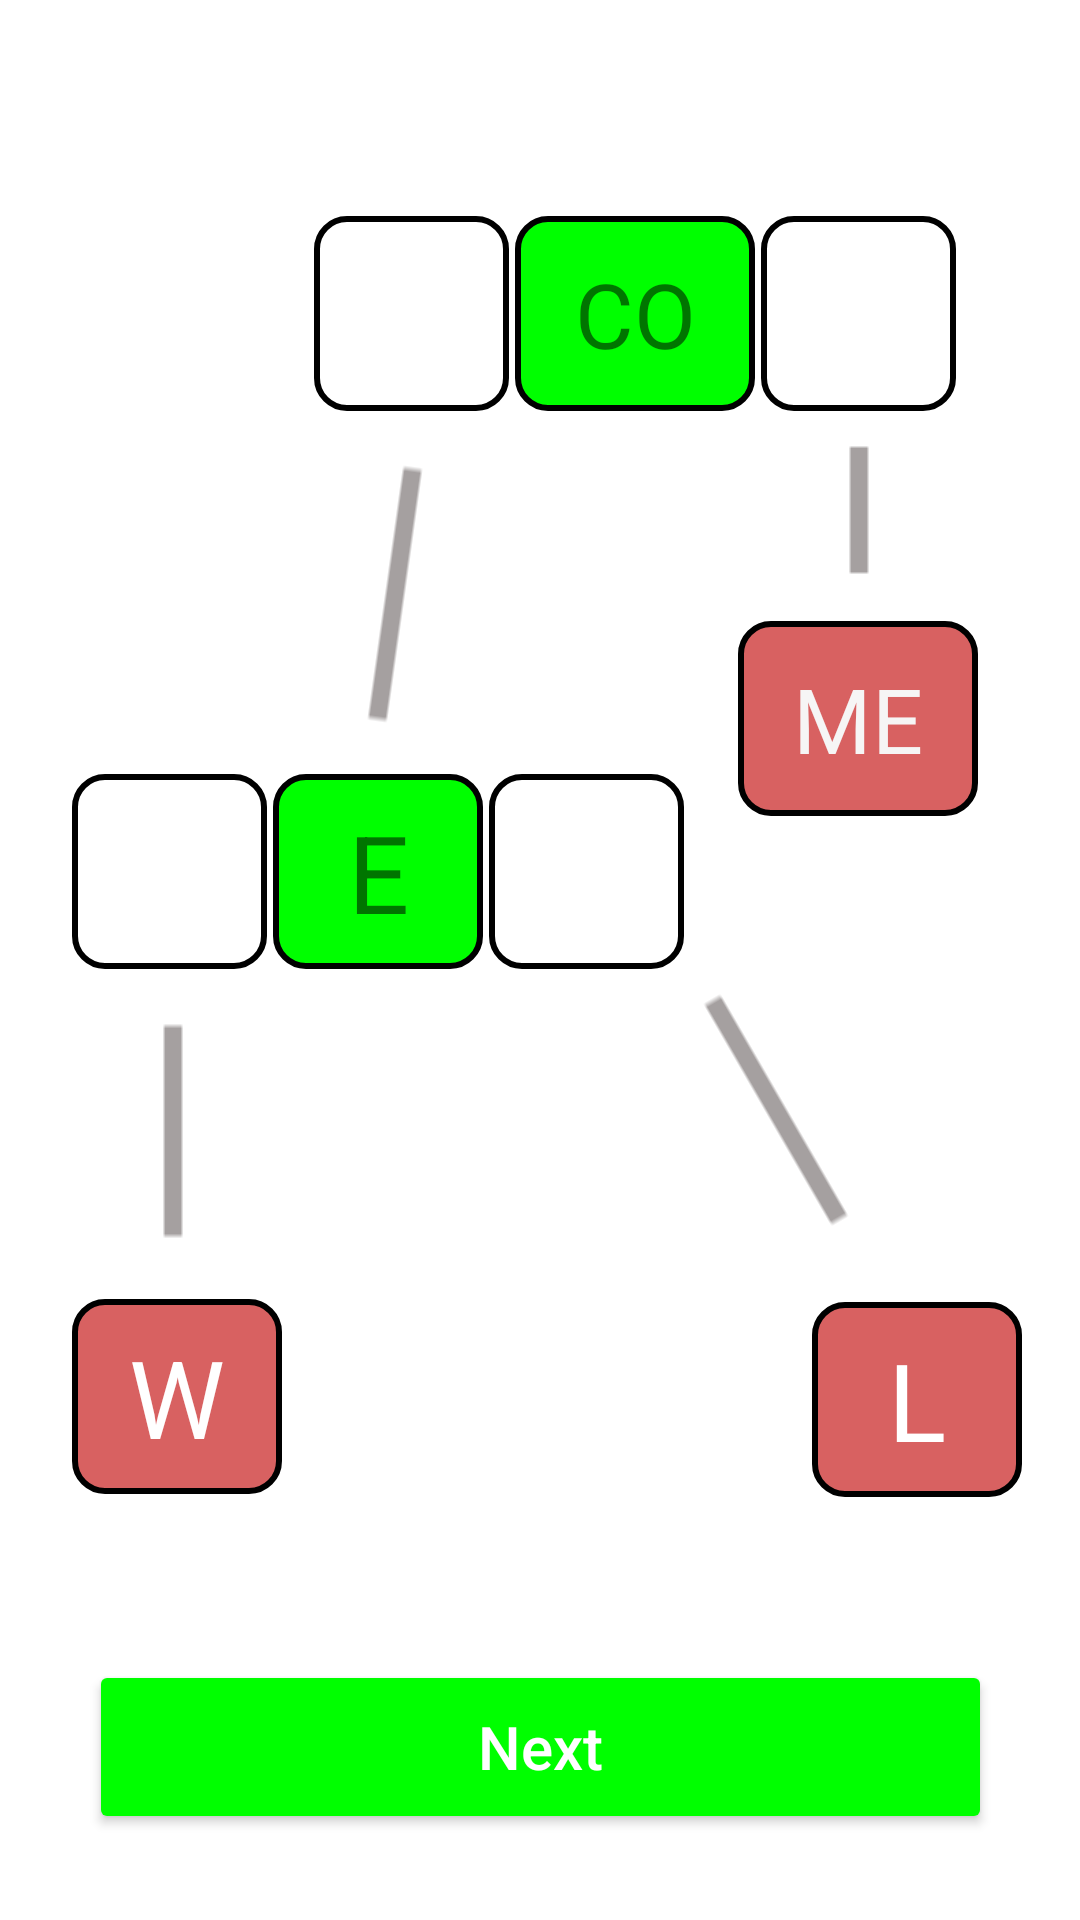

Here is an Android app screen rendered from its layout file. Give the layout XML and the strings, colors and styles it references.
<!-- AndroidManifest.xml: application theme Theme.DataStructuresAndAlgorithmsDSASimulator -->
<!-- res/layout/activity_welcome.xml -->
<?xml version="1.0" encoding="utf-8"?>
<androidx.constraintlayout.widget.ConstraintLayout xmlns:android="http://schemas.android.com/apk/res/android"
    xmlns:app="http://schemas.android.com/apk/res-auto"
    xmlns:tools="http://schemas.android.com/tools"
    android:layout_width="match_parent"
    android:layout_height="match_parent"
    android:textAlignment="gravity"
    tools:context=".WelcomeActivity">

    <Button
        android:layout_width="301dp"
        android:layout_height="58dp"
        android:backgroundTint="@color/green"
        android:onClick="mainPageOpen"
        android:shadowColor="@color/green"
        android:text="Next"
        android:textAlignment="gravity"
        android:textAllCaps="false"
        android:textColor="@color/white"
        android:textSize="20sp"
        android:textStyle="normal"
        app:iconPadding="3dp"
        app:iconTint="@color/green"
        app:layout_constraintBottom_toBottomOf="parent"
        app:layout_constraintEnd_toEndOf="parent"
        app:layout_constraintStart_toStartOf="parent"
        app:layout_constraintTop_toTopOf="parent"
        app:layout_constraintVertical_bias="0.951"
        app:rippleColor="@color/green"
        app:strokeColor="@color/green" />

    <TextView
        android:id="@+id/textView2"
        android:layout_width="80dp"
        android:layout_height="65dp"
        android:layout_marginTop="72dp"
        android:background="@drawable/solid_green_black_border"
        android:gravity="center_horizontal|center_vertical"
        android:padding="0dp"
        android:text="CO"
        android:textSize="30sp"
        app:layout_constraintEnd_toEndOf="parent"
        app:layout_constraintHorizontal_bias="0.613"
        app:layout_constraintStart_toStartOf="parent"
        app:layout_constraintTop_toTopOf="parent" />

    <TextView
        android:id="@+id/textView"
        android:layout_width="65dp"
        android:layout_height="65dp"
        android:layout_marginStart="2dp"
        android:background="@drawable/empty_black_border"
        android:padding="20dp"
        app:layout_constraintBottom_toBottomOf="@+id/textView2"
        app:layout_constraintStart_toEndOf="@+id/textView2"
        app:layout_constraintTop_toTopOf="@+id/textView2" />

    <TextView
        android:id="@+id/textView4"
        android:layout_width="80dp"
        android:layout_height="65dp"
        android:layout_marginTop="25dp"
        android:background="@drawable/solid_red_black_border"
        android:gravity="center"
        android:text="ME"
        android:textColor="#F6F5F5"
        android:textSize="30sp"
        app:layout_constraintEnd_toEndOf="@+id/imageView2"
        app:layout_constraintHorizontal_bias="0.51"
        app:layout_constraintStart_toStartOf="@+id/imageView2"
        app:layout_constraintTop_toBottomOf="@+id/imageView2" />

    <TextView
        android:id="@+id/textView5"
        android:layout_width="65dp"
        android:layout_height="65dp"
        android:layout_marginEnd="2dp"
        android:background="@drawable/empty_black_border"
        app:layout_constraintBottom_toBottomOf="@+id/textView2"
        app:layout_constraintEnd_toStartOf="@+id/textView2"
        app:layout_constraintTop_toTopOf="@+id/textView2"
        app:layout_constraintVertical_bias="0.0" />

    <TextView
        android:id="@+id/textView6"
        android:layout_width="70dp"
        android:layout_height="65dp"
        android:layout_marginTop="48dp"
        android:background="@drawable/solid_green_black_border"
        android:gravity="center"
        android:text="E"
        android:textSize="36sp"
        app:layout_constraintEnd_toEndOf="@+id/imageView14"
        app:layout_constraintHorizontal_bias="0.63"
        app:layout_constraintStart_toStartOf="@+id/imageView14"
        app:layout_constraintTop_toBottomOf="@+id/imageView14" />

    <TextView
        android:id="@+id/textView7"
        android:layout_width="70dp"
        android:layout_height="65dp"
        android:layout_marginTop="44dp"
        android:background="@drawable/solid_red_black_border"
        android:gravity="center"
        android:text="W"
        android:textColor="@color/white"
        android:textSize="36sp"
        app:layout_constraintEnd_toEndOf="@+id/imageView3"
        app:layout_constraintHorizontal_bias="0.478"
        app:layout_constraintStart_toStartOf="@+id/imageView3"
        app:layout_constraintTop_toBottomOf="@+id/imageView3" />

    <TextView
        android:id="@+id/textView8"
        android:layout_width="70dp"
        android:layout_height="65dp"
        android:layout_marginTop="52dp"
        android:background="@drawable/solid_red_black_border"
        android:gravity="center"
        android:text="L"
        android:textColor="@color/white"
        android:textSize="36sp"
        app:layout_constraintStart_toEndOf="@+id/imageView15"
        app:layout_constraintTop_toBottomOf="@+id/imageView15" />

    <TextView
        android:id="@+id/textView9"
        android:layout_width="65dp"
        android:layout_height="65dp"
        android:layout_marginEnd="2dp"
        android:background="@drawable/empty_black_border"
        app:layout_constraintBottom_toBottomOf="@+id/textView6"
        app:layout_constraintEnd_toStartOf="@+id/textView6"
        app:layout_constraintTop_toTopOf="@+id/textView6" />

    <TextView
        android:id="@+id/textView10"
        android:layout_width="65dp"
        android:layout_height="65dp"
        android:layout_marginStart="2dp"
        android:background="@drawable/empty_black_border"
        android:rotation="180"
        app:layout_constraintBottom_toBottomOf="@+id/textView6"
        app:layout_constraintStart_toEndOf="@+id/textView6"
        app:layout_constraintTop_toTopOf="@+id/textView6" />

    <ImageView
        android:id="@+id/imageView14"
        android:layout_width="wrap_content"
        android:layout_height="wrap_content"
        android:layout_marginTop="49dp"
        android:rotation="98"
        android:scaleType="fitXY"
        android:scaleX="6"
        android:scaleY="3"
        android:src="@drawable/ic_sharp_remove_24"
        app:layout_constraintEnd_toStartOf="@+id/textView2"
        app:layout_constraintHorizontal_bias="0.35"
        app:layout_constraintStart_toStartOf="@+id/textView5"
        app:layout_constraintTop_toBottomOf="@+id/textView5" />

    <ImageView
        android:id="@+id/imageView2"
        android:layout_width="wrap_content"
        android:layout_height="wrap_content"
        android:layout_marginTop="21dp"
        android:rotation="90"
        android:scaleX="3"
        android:scaleY="3"
        android:src="@drawable/ic_sharp_remove_24"
        app:layout_constraintEnd_toEndOf="@+id/textView"
        app:layout_constraintStart_toStartOf="@+id/textView"
        app:layout_constraintTop_toBottomOf="@+id/textView" />

    <ImageView
        android:id="@+id/imageView15"
        android:layout_width="wrap_content"
        android:layout_height="wrap_content"
        android:layout_marginTop="86dp"
        android:rotation="60"
        android:scaleX="6"
        android:scaleY="3"
        android:src="@drawable/ic_sharp_remove_24"
        app:layout_constraintEnd_toEndOf="@+id/textView4"
        app:layout_constraintHorizontal_bias="0.01"
        app:layout_constraintStart_toStartOf="@+id/textView4"
        app:layout_constraintTop_toBottomOf="@+id/textView4" />

    <ImageView
        android:id="@+id/imageView3"
        android:layout_width="wrap_content"
        android:layout_height="wrap_content"
        android:layout_marginTop="42dp"
        android:rotation="90"
        android:scaleX="5"
        android:scaleY="3"
        android:src="@drawable/ic_sharp_remove_24"
        app:layout_constraintEnd_toStartOf="@+id/textView6"
        app:layout_constraintStart_toStartOf="@+id/textView9"
        app:layout_constraintTop_toBottomOf="@+id/textView9" />

</androidx.constraintlayout.widget.ConstraintLayout>
<!-- resources referenced by this layout -->
<resources>
  <color name="green">#00FF00</color>
  <color name="white">#FFFFFFFF</color>
  <!-- drawable empty_black_border (drawable) -->
  <?xml version="1.0" encoding="utf-8"?>
  <shape xmlns:android="http://schemas.android.com/apk/res/android">
  
     <stroke
         android:width="2dp"
         android:color="@color/black"
         />
  
     <corners
         android:radius="10dp"
        />
  </shape>
  <!-- drawable ic_sharp_remove_24 (drawable) -->
  <vector android:height="24dp" android:tint="#A5A0A0"
      android:viewportHeight="24" android:viewportWidth="24"
      android:width="24dp" xmlns:android="http://schemas.android.com/apk/res/android">
      <path android:fillColor="@android:color/white" android:pathData="M19,13H5v-2h14v2z"/>
  </vector>
  <!-- drawable solid_green_black_border (drawable) -->
  <?xml version="1.0" encoding="utf-8"?>
  <shape xmlns:android="http://schemas.android.com/apk/res/android">
  
      <solid
             android:color="@color/green"
          />
      <corners
             android:radius="10dp"
          />
      <stroke
              android:color="@color/black"
              android:width="2dp"
          />
  
  </shape>
  <!-- drawable solid_red_black_border (drawable) -->
  <?xml version="1.0" encoding="utf-8"?>
  <shape xmlns:android="http://schemas.android.com/apk/res/android">
  
      <solid
          android:color="@color/red"/>
  
      <corners
          android:radius="10dp"
          />
      <stroke
          android:color="@color/black"
          android:width="2dp"
          />
  
  </shape>
  <style name="Theme.DataStructuresAndAlgorithmsDSASimulator" parent="Theme.MaterialComponents.DayNight.DarkActionBar">
          
          <item name="colorPrimary">#1FDA1f</item>
          <item name="colorPrimaryVariant">#3CE33C</item>
          <item name="colorOnPrimary">@color/white</item>
          
          <item name="colorSecondary">@color/teal_200</item>
          <item name="colorSecondaryVariant">@color/teal_700</item>
          <item name="colorOnSecondary">@color/black</item>
          
          <item name="android:statusBarColor" tools:targetApi="l">?attr/colorPrimaryVariant</item>
          
      </style>
  <color name="black">#FF000000</color>
  <color name="red">#D86161</color>
  <color name="teal_200">#FF03DAC5</color>
  <color name="teal_700">#FF018786</color>
</resources>
